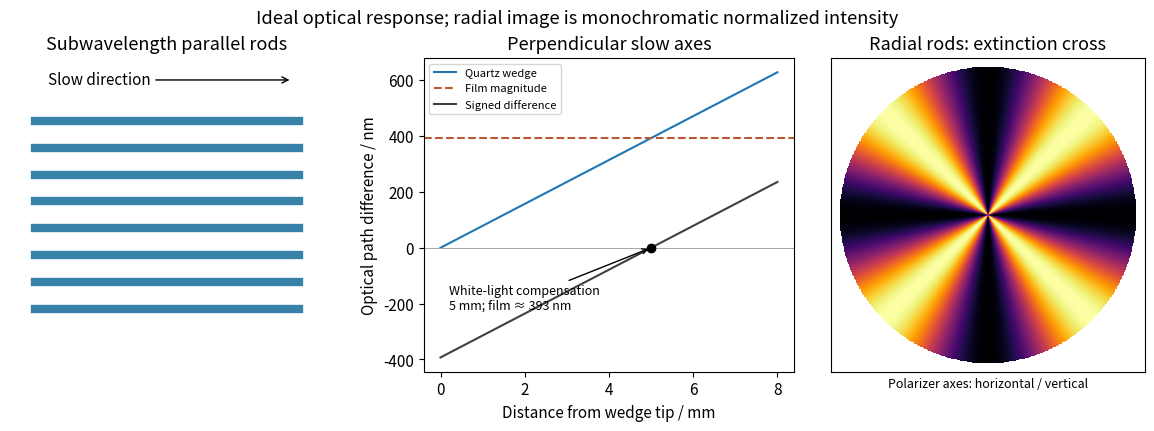

Python code for this plot: (Note: this script raises an exception after producing the figure.)
"""Original mathematical illustration; write the matching PNG to cwd."""
from pathlib import Path
import numpy as np
import matplotlib
matplotlib.use("Agg")
import matplotlib.pyplot as plt
from matplotlib.patches import Polygon,Rectangle,Circle
plt.rcParams.update({"font.size":11,"axes.titlesize":13,"figure.facecolor":"white","savefig.facecolor":"white"})
def save(fig):
    fig.savefig(Path(__file__).with_suffix(".png").name,dpi=150,facecolor="white")
    plt.close(fig)
fig,axs=plt.subplots(1,3,figsize=(12,4.2),layout='constrained')
ax=axs[0]
for y in np.linspace(.2,.8,8):ax.plot([.08,.92],[y,y],lw=6,c='#3882aa')
ax.annotate('Slow direction',(.9,.93),(.12,.93),arrowprops={'arrowstyle':'->'},va='center')
ax.set(xlim=(0,1),ylim=(0,1),title='Subwavelength parallel rods');ax.set_aspect('equal');ax.axis('off')
ax=axs[1];x=np.linspace(0,8,300);gam=.009*x*1e6*np.tan(np.deg2rad(.5));g0=.009*5e6*np.tan(np.deg2rad(.5))
ax.plot(x,gam,label='Quartz wedge');ax.axhline(g0,c='#b85733',ls='--',label='Film magnitude');ax.plot(x,gam-g0,c='.25',label='Signed difference')
ax.axhline(0,c='.65',lw=.7);ax.scatter([5],[0],c='black',zorder=4)
ax.annotate('White-light compensation\n5 mm; film ≈ 393 nm',(5,0),(.2,-220),arrowprops={'arrowstyle':'->'},fontsize=9)
ax.set(xlabel='Distance from wedge tip / mm',ylabel='Optical path difference / nm',title='Perpendicular slow axes');ax.legend(fontsize=8,loc='upper left')
ax=axs[2];v=np.linspace(-1,1,501);xx,yy=np.meshgrid(v,v);r=np.hypot(xx,yy);phi=np.arctan2(yy,xx);im=np.sin(2*phi)**2;im=np.where(r<=.95,im,np.nan)
ax.imshow(im,extent=(-1,1,-1,1),origin='lower',cmap='inferno',vmin=0,vmax=1);ax.set_title('Radial rods: extinction cross');ax.set_xticks([]);ax.set_yticks([])
ax.set_xlabel('Polarizer axes: horizontal / vertical',fontsize=9)
fig.suptitle('Ideal optical response; radial image is monochromatic normalized intensity')
save(fig)
